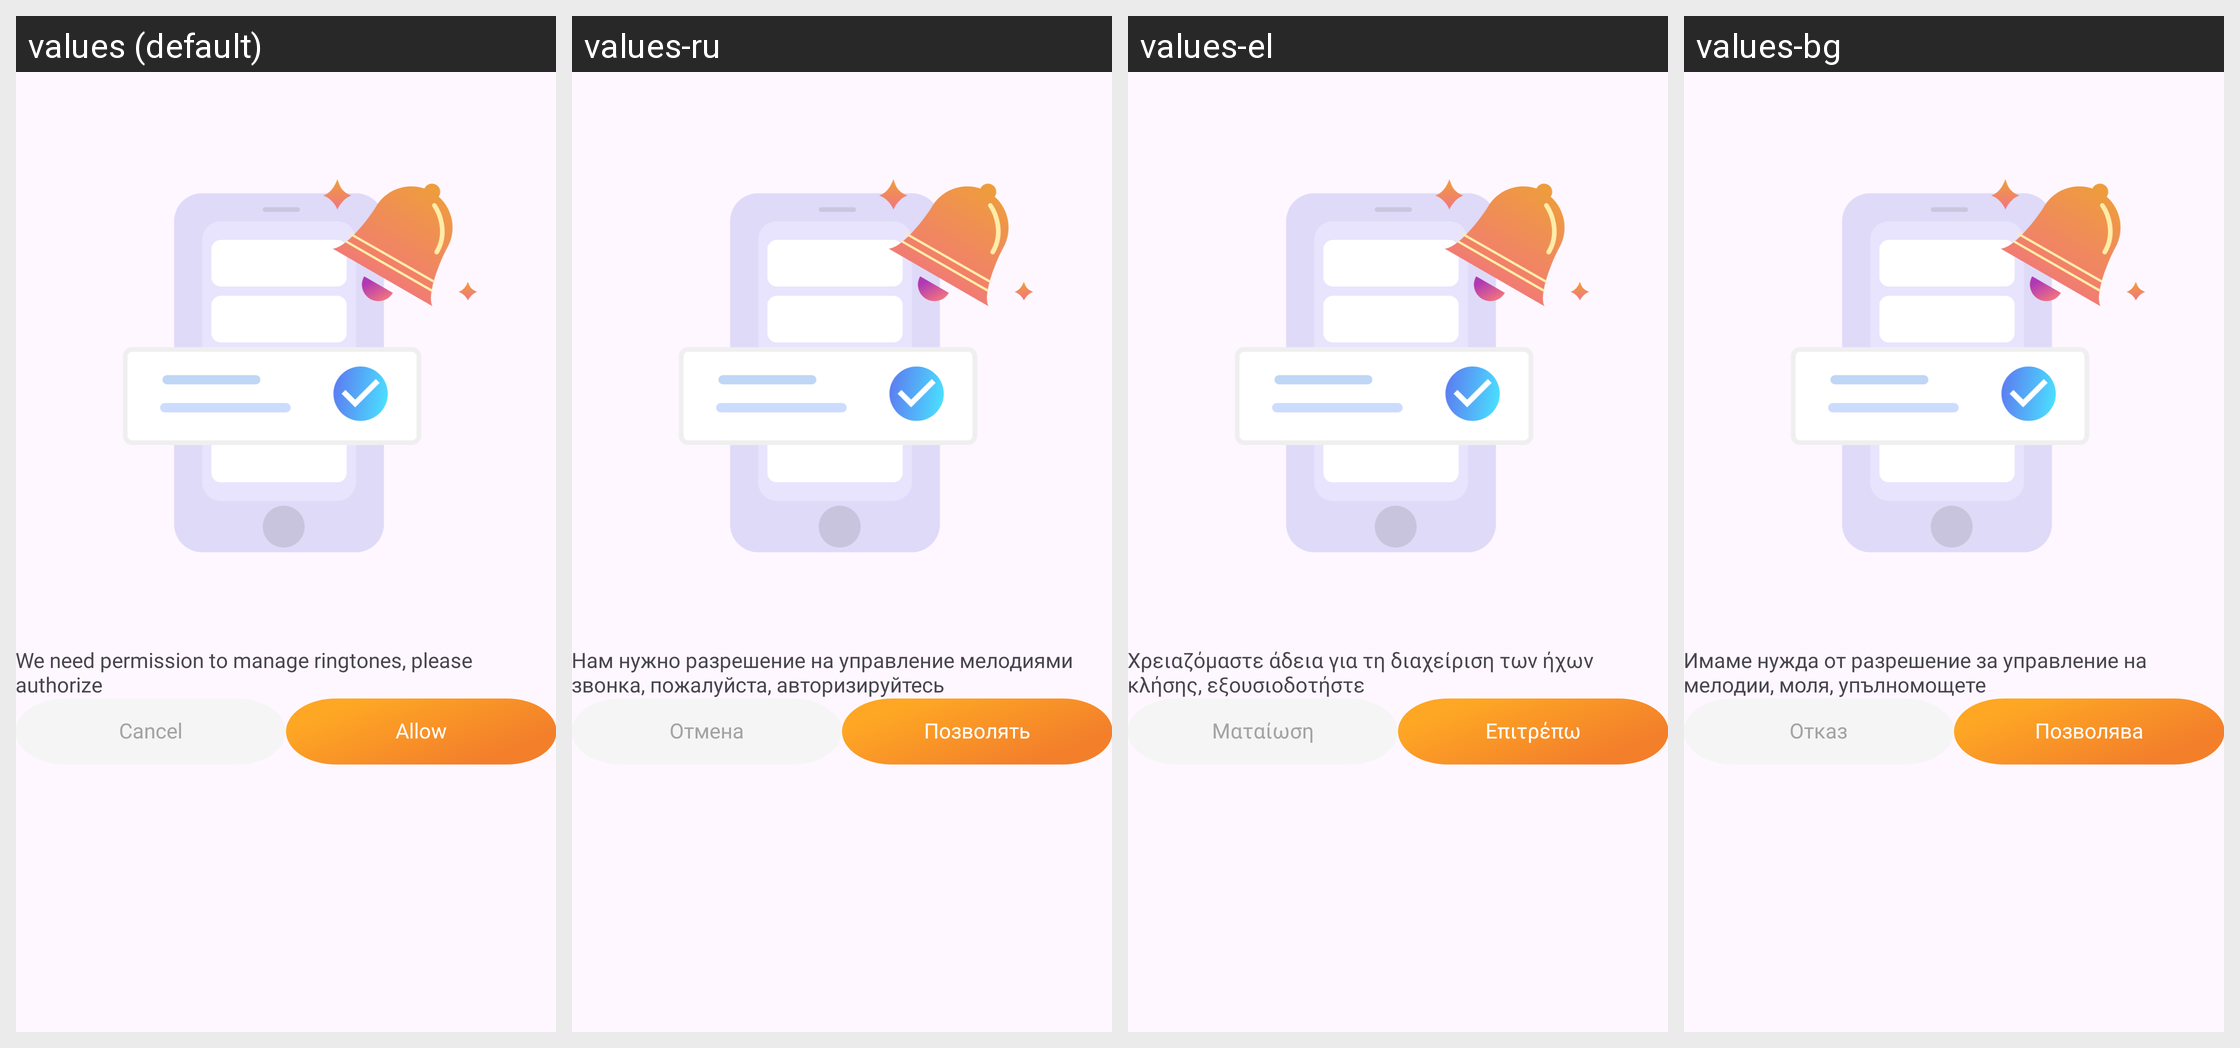

The Android screen above is rendered under several locales of the same app. Produce the string resources it draws, with the default and per-locale values.
Android screen res/layout/dialog_write_settings_pms.xml rendered under 4 locales, left to right: values (default), values-ru, values-el, values-bg. Device: Nexus 5 (rendered at 1080×1920; each locale shown at half size, 540×960, under a caption strip naming it); theme Theme.App.
Other locales in the repository, not shown: values-ar, values-cs, values-de, values-es, values-fr, values-hi, values-id, values-in, values-it, values-ja, values-ko, values-nl, values-pl, values-pt, values-ro, values-sv, values-th, values-vi, values-zh-rCN, values-zh-rTW.
Strings drawn on this screen, with the default value and each locale's value (text and hints the layout hard-codes, and strings that could not be matched under every locale, appear in the picture but are not listed):

txt_write_settings_pms
  values: We need permission to manage ringtones, please authorize
  values-ru: Нам нужно разрешение на управление мелодиями звонка, пожалуйста, авторизируйтесь
  values-el: Χρειαζόμαστε άδεια για τη διαχείριση των ήχων κλήσης, εξουσιοδοτήστε
  values-bg: Имаме нужда от разрешение за управление на мелодии, моля, упълномощете

cancel
  values: Cancel
  values-ru: Отмена
  values-el: Ματαίωση
  values-bg: Отказ

allow
  values: Allow
  values-ru: Позволять
  values-el: Επιτρέπω
  values-bg: Позволява
